Run: headless pygame with SDL's dummy video driver; simulated clock (each Clock.tick advances the game by its frame time, no real sleeping); random seed 0; keys injected as events and as key.get_pressed() state; no mouse input.
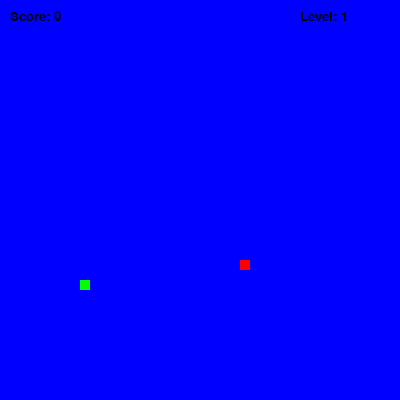
Frame 1 of 4 · flips 1–60 · no input
Frame 2 of 4 · flips 61–180 · tapped SPACE, RETURN · held RIGHT (→), D · screen unchanged from frame 1, image omitted
Frame 3 of 4 · flips 181–300 · held DOWN (↓), S · screen unchanged from frame 2, image omitted
Frame 4 of 4 · flips 301–420 · held LEFT (←), A, UP (↑), W · screen unchanged from frame 3, image omitted

The pygame program that drew these frames:

import pygame
from pygame.locals import *
import random, time
pygame.init()

path = "C:\\Users\\Nitro\\Desktop\\PP2\\lab8\\"
BLUE  = (0, 0, 255)
RED   = (255, 0, 0)
GREEN = (0, 255, 0)
BLACK = (0, 0, 0)
WHITE = (255, 255, 255)

SCREEN_WIDTH = 400
SCREEN_HEIGHT = 400
SPEED1 = 2
SPEED2 = 2
SPEED = 5
SCORE = 0
LEVEL = 1
BLOCK = 10
SNAKE_LENGHT = 1
snake_list = []
DIRECTION = "right"

#Setting up Fonts
font = pygame.font.SysFont("Verdana", 60)
font_small = pygame.font.SysFont("Verdana", 20)
GAME_OVER = font.render("Game Over", True, BLACK)

FPS = pygame.time.Clock()
DISPLAY = pygame.display.set_mode((400, 400))
DISPLAY.fill(BLUE)
pygame.display.set_caption("Snake")

###
class Snake_Head(pygame.sprite.Sprite):
    def __init__(self):
        super().__init__()
        self.rect = pygame.Rect(280, 280, BLOCK, BLOCK)

    def move(self):
        if DIRECTION == "right":
            self.rect.move_ip(BLOCK, 0)
        if DIRECTION == "left":
            self.rect.move_ip(-BLOCK, 0)
        if DIRECTION == "up":
            self.rect.move_ip(0, -BLOCK)
        if DIRECTION == "down":
            self.rect.move_ip(0, BLOCK)

        #cheking boundaries
        if self.rect[0] < 0: self.rect[0] = 390
        if self.rect[0] >= 400: self.rect[0] = 0
        if self.rect[1] < 0: self.rect[1] = 390
        if self.rect[1] >= 400: self.rect[1] = 0

    def draw(self):
        pygame.draw.rect(DISPLAY, GREEN, self.rect)
        
###
class Food(pygame.sprite.Sprite):
    def __init__(self):
        super().__init__()
        self.rect = pygame.Rect(random.randint(0, 39) * 10, random.randint(0, 39) * 10, BLOCK, BLOCK)

    def draw(self):
        pygame.draw.rect(DISPLAY, RED, self.rect)

###
def Draw():
    for snake in snake_list:
        pygame.draw.rect(DISPLAY, GREEN, snake)

###
#Setting up Sprites
S1 = Snake_Head()
F1 = Food()

#Creating Sprites Groups
all_sprites = pygame.sprite.Group()
all_sprites.add(F1)
all_sprites.add(S1)



while True:
    for event in pygame.event.get():
        if event.type == QUIT:
            pygame.quit()
            exit()
        if event.type == pygame.KEYDOWN:
            if event.key == pygame.K_RIGHT and DIRECTION != "left":
                DIRECTION = "right"
            if event.key == pygame.K_LEFT and DIRECTION != "right":
                DIRECTION = "left"
            if event.key == pygame.K_DOWN and DIRECTION != "up":
                DIRECTION = "down"
            if event.key == pygame.K_UP and DIRECTION != "down":
                DIRECTION = "up"

    
    
    DISPLAY.fill(BLUE)
    SCORES = font_small.render("Score: " + str(SCORE), True, BLACK)
    LEVELS = font_small.render("Level: " + str(LEVEL), True, BLACK)
    DISPLAY.blit(SCORES, (10, 10))
    DISPLAY.blit(LEVELS, (300, 10))

    #Increasing Level
    LEVEL = int(1 + SCORE / 4)
    SPEED2 = SPEED1 * LEVEL 


    #old positions of head and tail
    (x1, y1) = S1.rect.topleft
    if len(snake_list) > 0: last = snake_list[len(snake_list) - 1]

    #Moving Snake
    S1.move()

    #Update positions of blocks of snake
    for i in range(len(snake_list) - 1, 0, -1):
        snake_list[i] = snake_list[i - 1]
    if len(snake_list) > 0:
        snake_list[0] = (x1, y1, BLOCK, BLOCK)

    #Cheking collide between Head and Tail
    for tail in snake_list:
        if tail == S1.rect:
            DISPLAY.fill(RED)
            DISPLAY.blit(GAME_OVER, ((400 - GAME_OVER.get_width()) / 2, (400 - GAME_OVER.get_height()) / 2))
            pygame.display.update()
            time.sleep(3)
            pygame.quit()
            exit()
            

    #To be run if collision occurs between Player and Food
    if pygame.sprite.collide_rect(S1, F1):
        SCORE += 1
        if len(snake_list) > 0:
            snake_list.append(last)
        else:
            snake_list.append((x1, y1, BLOCK, BLOCK))
        
        F1.rect = pygame.Rect(random.randint(0, 39) * 10, random.randint(0, 39) * 10, BLOCK, BLOCK)
        while pygame.sprite.collide_rect(S1, F1):
            F1.rect = pygame.Rect(random.randint(0, 39) * 10, random.randint(0, 39) * 10, BLOCK, BLOCK)

    #print(snake_list)
    
    #Re-draws all Sprites
    for entity in all_sprites:
        entity.draw()
    Draw()
    
    

        
    pygame.display.update()
    FPS.tick(SPEED + SPEED2)
